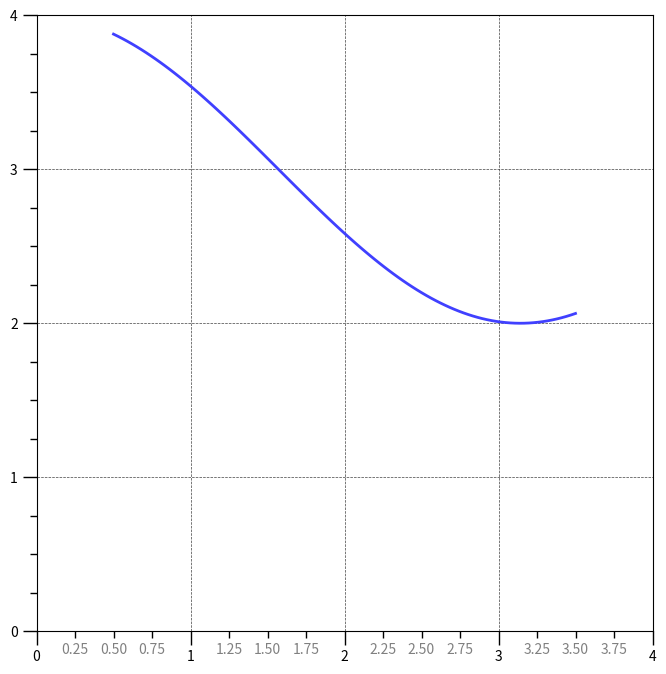
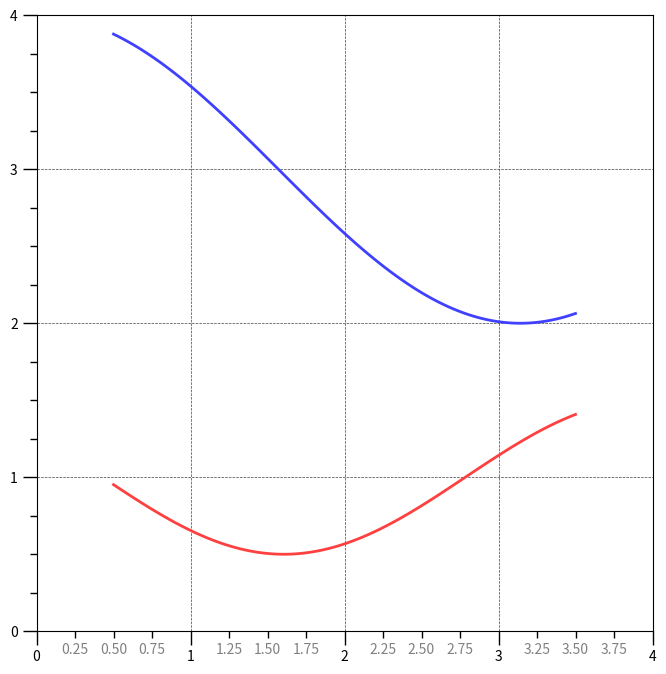
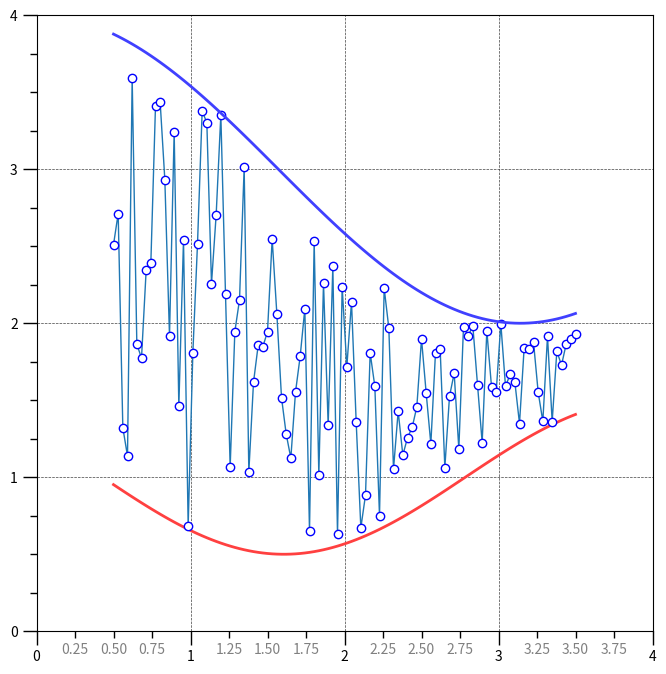
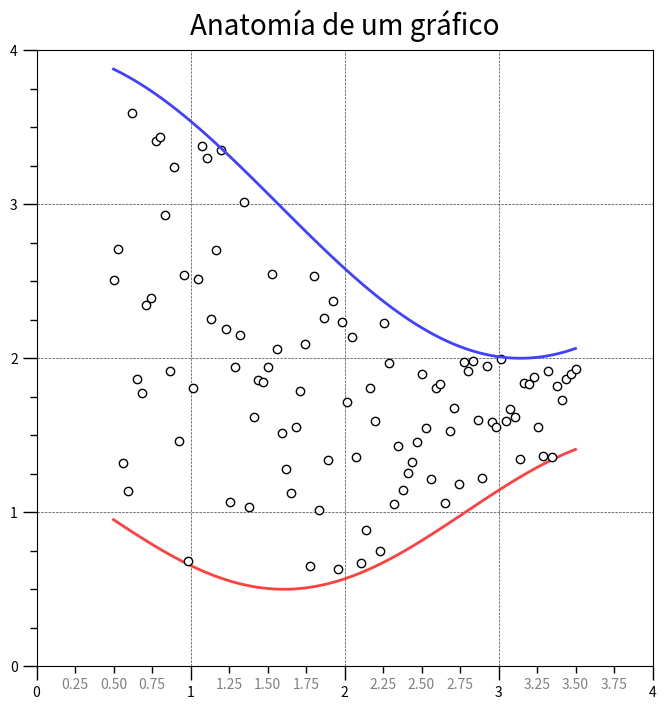
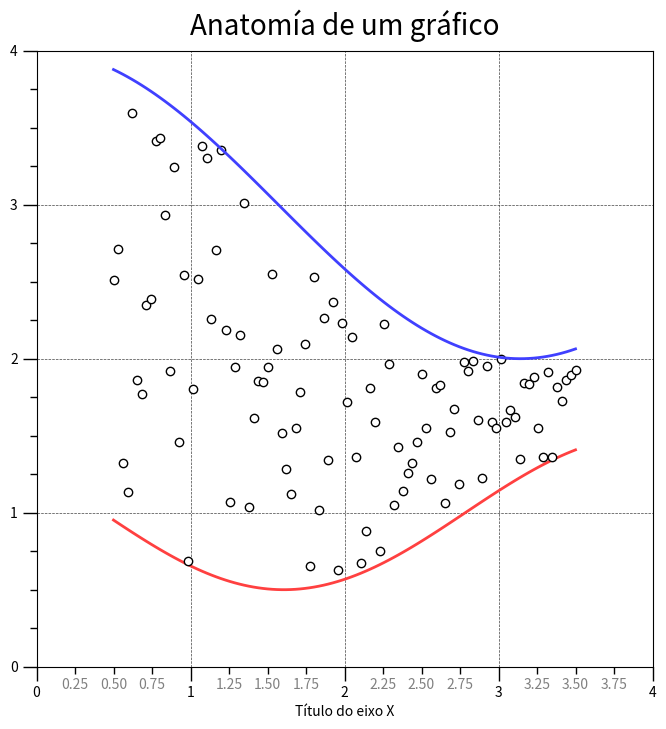
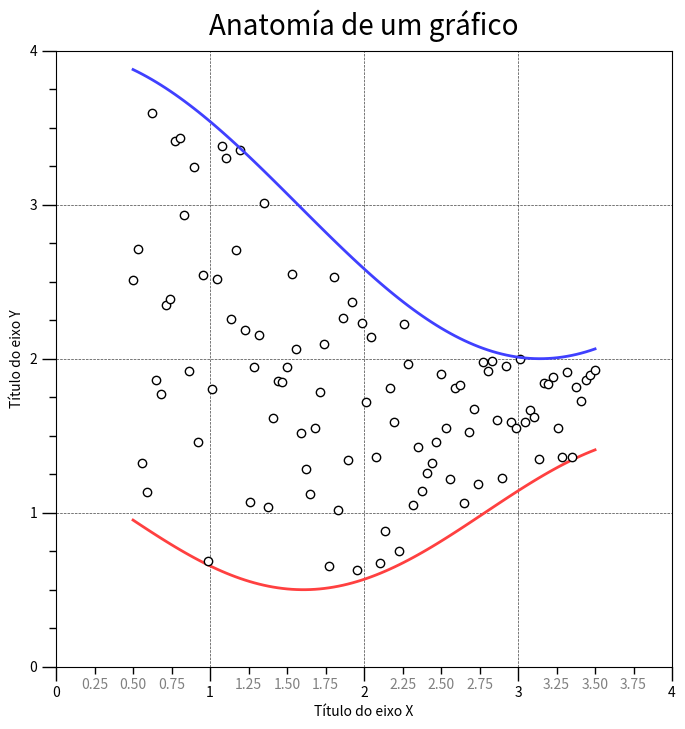
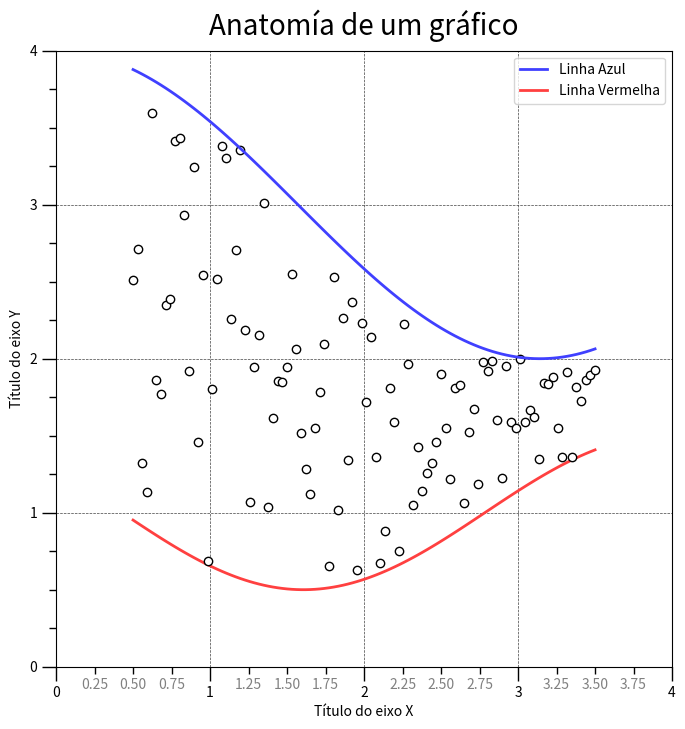
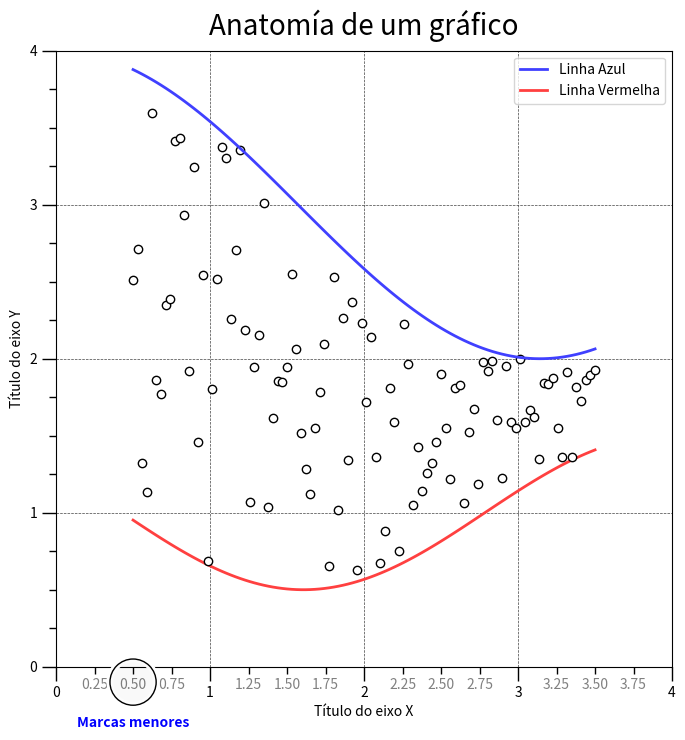
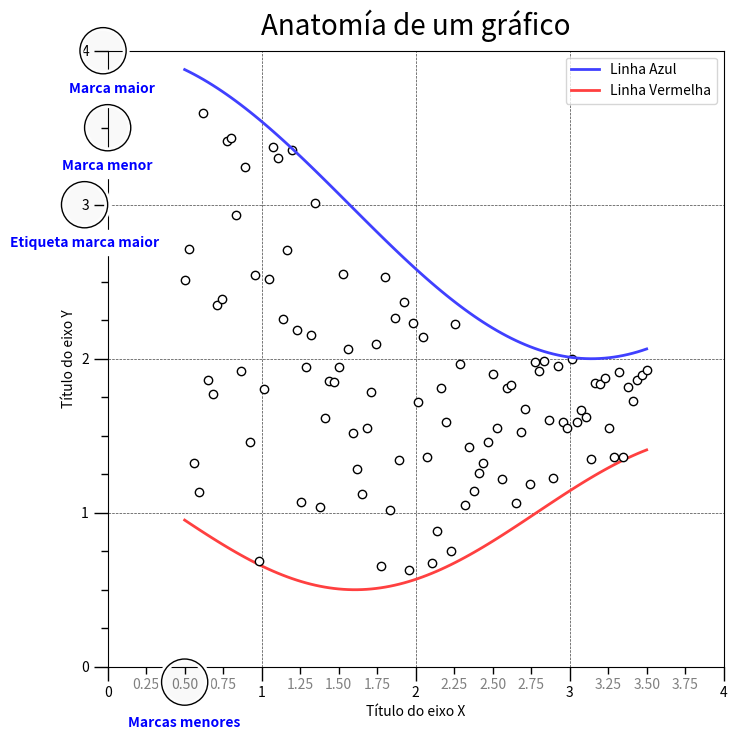

These figures' Python source, in order: (Note: this script raises an exception after producing the figures.)
import numpy as np
import matplotlib.pyplot as plt
from matplotlib.ticker import AutoMinorLocator, MultipleLocator, FuncFormatter 

#Criar dados para o eixo X
np.random.seed(19680800)

X = np.linspace(0.5, 3.5, 100)
X

# Criar dados para a função Y1
Y1 = 3+np.cos(X)
Y1

# Criar dados para a função Y2
Y2 = 1+np.cos(1+X/0.75)/2
Y2


# Criar dados para a função Y3
Y3 = np.random.uniform(Y1, Y2, len(X))
Y3

# Função para rotular ticks
def minor_tick(x, pos):
    if not x % 1.0:
        return ""
    return "%.2f" % x

# Função para criar círculos
def circle(x, y, radius=0.15):
    from matplotlib.patches import Circle
    from matplotlib.patheffects import withStroke
    circle = Circle((x, y), radius, clip_on=False, zorder=10, linewidth=1,
                    edgecolor='black', facecolor=(0, 0, 0, .0125),
                    path_effects=[withStroke(linewidth=5, foreground='w')])
    ax.add_artist(circle)

# Função para criar rótulos
def text(x, y, text):
    ax.text(x, y, text, backgroundcolor="white",
            ha='center', va='top', weight='bold', color='blue')

# Criar um área de trabalho
fig = plt.figure(figsize=(8, 8))
# Criar um espaço para colocar um gráfico
ax = fig.add_subplot(1, 1, 1, aspect=1)

fig = plt.figure(figsize=(8, 8))
ax = fig.add_subplot(1, 1, 1, aspect=1)
#Dimensionar os eixos
ax.xaxis.set_major_locator(MultipleLocator(1.000))
ax.xaxis.set_minor_locator(AutoMinorLocator(4))
ax.yaxis.set_major_locator(MultipleLocator(1.000))
ax.yaxis.set_minor_locator(AutoMinorLocator(4))

fig = plt.figure(figsize=(8, 8))
ax = fig.add_subplot(1, 1, 1, aspect=1)

ax.xaxis.set_major_locator(MultipleLocator(1.000))
ax.xaxis.set_minor_locator(AutoMinorLocator(4))
ax.yaxis.set_major_locator(MultipleLocator(1.000))
ax.yaxis.set_minor_locator(AutoMinorLocator(4))
#Colocar os rótulos dos ticks
ax.xaxis.set_minor_formatter(FuncFormatter(minor_tick))

fig = plt.figure(figsize=(8, 8))
ax = fig.add_subplot(1, 1, 1, aspect=1)

ax.xaxis.set_major_locator(MultipleLocator(1.000))
ax.xaxis.set_minor_locator(AutoMinorLocator(4))
ax.yaxis.set_major_locator(MultipleLocator(1.000))
ax.yaxis.set_minor_locator(AutoMinorLocator(4))

def minor_tick(x, pos):
    if not x % 1.0:
        return ""
    return "%.2f" % x
ax.xaxis.set_minor_formatter(FuncFormatter(minor_tick))

fig = plt.figure(figsize=(8, 8))
ax = fig.add_subplot(1, 1, 1, aspect=1)

ax.xaxis.set_major_locator(MultipleLocator(1.000))
ax.xaxis.set_minor_locator(AutoMinorLocator(4))
ax.yaxis.set_major_locator(MultipleLocator(1.000))
ax.yaxis.set_minor_locator(AutoMinorLocator(4))

ax.xaxis.set_minor_formatter(FuncFormatter(minor_tick))
#Colocar novos limites aos eixos
ax.set_xlim(0, 4)
ax.set_ylim(0, 4)


fig = plt.figure(figsize=(8, 8))
ax = fig.add_subplot(1, 1, 1, aspect=1)

ax.xaxis.set_major_locator(MultipleLocator(1.000))
ax.xaxis.set_minor_locator(AutoMinorLocator(4))
ax.yaxis.set_major_locator(MultipleLocator(1.000))
ax.yaxis.set_minor_locator(AutoMinorLocator(4))

ax.xaxis.set_minor_formatter(FuncFormatter(minor_tick))

ax.set_xlim(0, 4)
ax.set_ylim(0, 4)
#Definir o formato das divisões
ax.tick_params(which='major', width=1.0)
ax.tick_params(which='major', length=10)
ax.tick_params(which='minor', width=1.0)
ax.tick_params(which='minor', length=5, labelsize=10, labelcolor='0.5')

fig = plt.figure(figsize=(8, 8))
ax = fig.add_subplot(1, 1, 1, aspect=1)

ax.xaxis.set_major_locator(MultipleLocator(1.000))
ax.xaxis.set_minor_locator(AutoMinorLocator(4))
ax.yaxis.set_major_locator(MultipleLocator(1.000))
ax.yaxis.set_minor_locator(AutoMinorLocator(4))

ax.xaxis.set_minor_formatter(FuncFormatter(minor_tick))

ax.set_xlim(0, 4)
ax.set_ylim(0, 4)

ax.tick_params(which='major', width=1.0)
ax.tick_params(which='major', length=10)
ax.tick_params(which='minor', width=1.0)
ax.tick_params(which='minor', length=5, labelsize=10, labelcolor='0.5')
#Colocar o grid valores possíveis '-', '--', '-.', ':', 'None', ' ', '', 'solid', 'dashed', 'dashdot', 'dotted'
ax.grid(linestyle="--", linewidth=0.5, color='.25', zorder=-10)


fig = plt.figure(figsize=(8, 8))
ax = fig.add_subplot(1, 1, 1, aspect=1)

ax.xaxis.set_major_locator(MultipleLocator(1.000))
ax.xaxis.set_minor_locator(AutoMinorLocator(4))
ax.yaxis.set_major_locator(MultipleLocator(1.000))
ax.yaxis.set_minor_locator(AutoMinorLocator(4))

ax.xaxis.set_minor_formatter(FuncFormatter(minor_tick))

ax.set_xlim(0, 4)
ax.set_ylim(0, 4)

ax.tick_params(which='major', width=1.0)
ax.tick_params(which='major', length=10)
ax.tick_params(which='minor', width=1.0, labelsize=10)
ax.tick_params(which='minor', length=5, labelsize=10, labelcolor='0.5')

ax.grid(linestyle="--", linewidth=0.5, color='.25', zorder=-10)
#Plotar a função Y1 (X,Y,cor,espessura da linha,etiqueta)
ax.plot(X, Y1, c=(0.25, 0.25, 1.00), lw=2, label="Linha Azul", zorder=10)




fig = plt.figure(figsize=(8, 8))
ax = fig.add_subplot(1, 1, 1, aspect=1)

ax.xaxis.set_major_locator(MultipleLocator(1.000))
ax.xaxis.set_minor_locator(AutoMinorLocator(4))
ax.yaxis.set_major_locator(MultipleLocator(1.000))
ax.yaxis.set_minor_locator(AutoMinorLocator(4))

ax.xaxis.set_minor_formatter(FuncFormatter(minor_tick))

ax.set_xlim(0, 4)
ax.set_ylim(0, 4)

ax.tick_params(which='major', width=1.0)
ax.tick_params(which='major', length=10)
ax.tick_params(which='minor', width=1.0, labelsize=10)
ax.tick_params(which='minor', length=5, labelsize=10, labelcolor='0.5')

ax.grid(linestyle="--", linewidth=0.5, color='.25', zorder=-10)

ax.plot(X, Y1, c=(0.25, 0.25, 1.00), lw=2, label="Linha Azul", zorder=10)
#Plotar a função Y2 (X,Y,cor,espessura da linha,etiqueta)
ax.plot(X, Y2, c=(1.00, 0.25, 0.25), lw=2, label="Linha Vermelha")


fig = plt.figure(figsize=(8, 8))
ax = fig.add_subplot(1, 1, 1, aspect=1)

ax.xaxis.set_major_locator(MultipleLocator(1.000))
ax.xaxis.set_minor_locator(AutoMinorLocator(4))
ax.yaxis.set_major_locator(MultipleLocator(1.000))
ax.yaxis.set_minor_locator(AutoMinorLocator(4))

ax.xaxis.set_minor_formatter(FuncFormatter(minor_tick))

ax.set_xlim(0, 4)
ax.set_ylim(0, 4)

ax.tick_params(which='major', width=1.0)
ax.tick_params(which='major', length=10)
ax.tick_params(which='minor', width=1.0, labelsize=10)
ax.tick_params(which='minor', length=5, labelsize=10, labelcolor='0.5')

ax.grid(linestyle="--", linewidth=0.5, color='.25', zorder=-10)

ax.plot(X, Y1, c=(0.25, 0.25, 1.00), lw=2, label="Linha Azul", zorder=10)
ax.plot(X, Y2, c=(1.00, 0.25, 0.25), lw=2, label="Linha Vermelha")
#Plotar a função Y2 (X,Y,cor,espessura da linha,etiqueta)   https://matplotlib.org/stable/api/markers_api.html
ax.plot(X, Y3, linewidth=1, marker='o', markerfacecolor='w', markeredgecolor='b')

fig = plt.figure(figsize=(8, 8))
ax = fig.add_subplot(1, 1, 1, aspect=1)

ax.xaxis.set_major_locator(MultipleLocator(1.000))
ax.xaxis.set_minor_locator(AutoMinorLocator(4))
ax.yaxis.set_major_locator(MultipleLocator(1.000))
ax.yaxis.set_minor_locator(AutoMinorLocator(4))

ax.xaxis.set_minor_formatter(FuncFormatter(minor_tick))

ax.set_xlim(0, 4)
ax.set_ylim(0, 4)

ax.tick_params(which='major', width=1.0)
ax.tick_params(which='major', length=10)
ax.tick_params(which='minor', width=1.0, labelsize=10)
ax.tick_params(which='minor', length=5, labelsize=10, labelcolor='0.5')

ax.grid(linestyle="--", linewidth=0.5, color='.25', zorder=-10)

ax.plot(X, Y1, c=(0.25, 0.25, 1.00), lw=2, label="Linha Azul", zorder=10)
ax.plot(X, Y2, c=(1.00, 0.25, 0.25), lw=2, label="Linha Vermelha")
ax.plot(X, Y3, linewidth=0, 
        marker='o', markerfacecolor='w', markeredgecolor='k')
# Colocar o título do gráfico
ax.set_title("Anatomía de um gráfico", fontsize=20, verticalalignment='bottom')

fig = plt.figure(figsize=(8, 8))
ax = fig.add_subplot(1, 1, 1, aspect=1)

ax.xaxis.set_major_locator(MultipleLocator(1.000))
ax.xaxis.set_minor_locator(AutoMinorLocator(4))
ax.yaxis.set_major_locator(MultipleLocator(1.000))
ax.yaxis.set_minor_locator(AutoMinorLocator(4))

ax.xaxis.set_minor_formatter(FuncFormatter(minor_tick))

ax.set_xlim(0, 4)
ax.set_ylim(0, 4)

ax.tick_params(which='major', width=1.0)
ax.tick_params(which='major', length=10)
ax.tick_params(which='minor', width=1.0, labelsize=10)
ax.tick_params(which='minor', length=5, labelsize=10, labelcolor='0.5')

ax.grid(linestyle="--", linewidth=0.5, color='.25', zorder=-10)

ax.plot(X, Y1, c=(0.25, 0.25, 1.00), lw=2, label="Linha Azul", zorder=10)
ax.plot(X, Y2, c=(1.00, 0.25, 0.25), lw=2, label="Linha Vermelha")
ax.plot(X, Y3, linewidth=0, 
        marker='o', markerfacecolor='w', markeredgecolor='k')

ax.set_title("Anatomía de um gráfico", fontsize=20, verticalalignment='bottom')
#Colocar o título do eixo X
ax.set_xlabel("Título do eixo X")


fig = plt.figure(figsize=(8, 8))
ax = fig.add_subplot(1, 1, 1, aspect=1)

ax.xaxis.set_major_locator(MultipleLocator(1.000))
ax.xaxis.set_minor_locator(AutoMinorLocator(4))
ax.yaxis.set_major_locator(MultipleLocator(1.000))
ax.yaxis.set_minor_locator(AutoMinorLocator(4))

ax.xaxis.set_minor_formatter(FuncFormatter(minor_tick))

ax.set_xlim(0, 4)
ax.set_ylim(0, 4)

ax.tick_params(which='major', width=1.0)
ax.tick_params(which='major', length=10)
ax.tick_params(which='minor', width=1.0, labelsize=10)
ax.tick_params(which='minor', length=5, labelsize=10, labelcolor='0.5')

ax.grid(linestyle="--", linewidth=0.5, color='.25', zorder=-10)

ax.plot(X, Y1, c=(0.25, 0.25, 1.00), lw=2, label="Linha Azul", zorder=10)
ax.plot(X, Y2, c=(1.00, 0.25, 0.25), lw=2, label="Linha Vermelha")
ax.plot(X, Y3, linewidth=0, 
        marker='o', markerfacecolor='w', markeredgecolor='k')

ax.set_title("Anatomía de um gráfico", fontsize=20, verticalalignment='bottom')
ax.set_xlabel("Título do eixo X")
#Colocar o título do eixo Y
ax.set_ylabel("Título do eixo Y")

fig = plt.figure(figsize=(8, 8))
ax = fig.add_subplot(1, 1, 1, aspect=1)

ax.xaxis.set_major_locator(MultipleLocator(1.000))
ax.xaxis.set_minor_locator(AutoMinorLocator(4))
ax.yaxis.set_major_locator(MultipleLocator(1.000))
ax.yaxis.set_minor_locator(AutoMinorLocator(4))

ax.xaxis.set_minor_formatter(FuncFormatter(minor_tick))

ax.set_xlim(0, 4)
ax.set_ylim(0, 4)

ax.tick_params(which='major', width=1.0)
ax.tick_params(which='major', length=10)
ax.tick_params(which='minor', width=1.0, labelsize=10)
ax.tick_params(which='minor', length=5, labelsize=10, labelcolor='0.5')

ax.grid(linestyle="--", linewidth=0.5, color='.25', zorder=-10)

ax.plot(X, Y1, c=(0.25, 0.25, 1.00), lw=2, label="Linha Azul", zorder=10)
ax.plot(X, Y2, c=(1.00, 0.25, 0.25), lw=2, label="Linha Vermelha")
ax.plot(X, Y3, linewidth=0, 
        marker='o', markerfacecolor='w', markeredgecolor='k')

ax.set_title("Anatomía de um gráfico", fontsize=20, verticalalignment='bottom')
ax.set_xlabel("Título do eixo X")
ax.set_ylabel("Título do eixo Y")
#Colocar a leyenda das funções
ax.legend()

fig = plt.figure(figsize=(8, 8))
ax = fig.add_subplot(1, 1, 1, aspect=1)

ax.xaxis.set_major_locator(MultipleLocator(1.000))
ax.xaxis.set_minor_locator(AutoMinorLocator(4))
ax.yaxis.set_major_locator(MultipleLocator(1.000))
ax.yaxis.set_minor_locator(AutoMinorLocator(4))

ax.xaxis.set_minor_formatter(FuncFormatter(minor_tick))

ax.set_xlim(0, 4)
ax.set_ylim(0, 4)

ax.tick_params(which='major', width=1.0)
ax.tick_params(which='major', length=10)
ax.tick_params(which='minor', width=1.0, labelsize=10)
ax.tick_params(which='minor', length=5, labelsize=10, labelcolor='0.5')

ax.grid(linestyle="--", linewidth=0.5, color='.25', zorder=-10)

ax.plot(X, Y1, c=(0.25, 0.25, 1.00), lw=2, label="Linha Azul", zorder=10)
ax.plot(X, Y2, c=(1.00, 0.25, 0.25), lw=2, label="Linha Vermelha")
ax.plot(X, Y3, linewidth=0, 
        marker='o', markerfacecolor='w', markeredgecolor='k')

ax.set_title("Anatomía de um gráfico", fontsize=20, verticalalignment='bottom')
ax.set_xlabel("Título do eixo X")
ax.set_ylabel("Título do eixo Y")

ax.legend()

# Colocar Indicador de Marcas menores
circle(0.50, -0.10)
text(0.50, -0.32, "Marcas menores")

fig = plt.figure(figsize=(8, 8))
ax = fig.add_subplot(1, 1, 1, aspect=1)

ax.xaxis.set_major_locator(MultipleLocator(1.000))
ax.xaxis.set_minor_locator(AutoMinorLocator(4))
ax.yaxis.set_major_locator(MultipleLocator(1.000))
ax.yaxis.set_minor_locator(AutoMinorLocator(4))

ax.xaxis.set_minor_formatter(FuncFormatter(minor_tick))

ax.set_xlim(0, 4)
ax.set_ylim(0, 4)

ax.tick_params(which='major', width=1.0)
ax.tick_params(which='major', length=10)
ax.tick_params(which='minor', width=1.0, labelsize=10)
ax.tick_params(which='minor', length=5, labelsize=10, labelcolor='0.5')

ax.grid(linestyle="--", linewidth=0.5, color='.25', zorder=-10)

ax.plot(X, Y1, c=(0.25, 0.25, 1.00), lw=2, label="Linha Azul", zorder=10)
ax.plot(X, Y2, c=(1.00, 0.25, 0.25), lw=2, label="Linha Vermelha")
ax.plot(X, Y3, linewidth=0, 
        marker='o', markerfacecolor='w', markeredgecolor='k')

ax.set_title("Anatomía de um gráfico", fontsize=20, verticalalignment='bottom')
ax.set_xlabel("Título do eixo X")
ax.set_ylabel("Título do eixo Y")

ax.legend()

# Marcas Menores
circle(0.50, -0.10)
text(0.50, -0.32, "Marcas menores")

# Marca Menor
circle(0.00, 3.50)
text(0.00, 3.30, "Marca menor")

# Marca Maior
circle(-0.03, 4.00)
text(0.03, 3.80, "Marca maior")

# Etiqueta Marca Maior
circle(-0.15, 3.00)
text(-0.15, 2.80, "Etiqueta marca maior")



fig = plt.figure(figsize=(8, 8))
ax = fig.add_subplot(1, 1, 1, aspect=1)

ax.xaxis.set_major_locator(MultipleLocator(1.000))
ax.xaxis.set_minor_locator(AutoMinorLocator(4))
ax.yaxis.set_major_locator(MultipleLocator(1.000))
ax.yaxis.set_minor_locator(AutoMinorLocator(4))

ax.xaxis.set_minor_formatter(FuncFormatter(minor_tick))

ax.set_xlim(0, 4)
ax.set_ylim(0, 4)

ax.tick_params(which='major', width=1.0)
ax.tick_params(which='major', length=10)
ax.tick_params(which='minor', width=1.0, labelsize=10)
ax.tick_params(which='minor', length=5, labelsize=10, labelcolor='0.5')

ax.grid(linestyle="--", linewidth=0.5, color='.25', zorder=-10)

ax.plot(X, Y1, c=(0.25, 0.25, 1.00), lw=2, label="Linha Azul", zorder=10)
ax.plot(X, Y2, c=(1.00, 0.25, 0.25), lw=2, label="Linha Vermelha")
ax.plot(X, Y3, linewidth=0, 
        marker='o', markerfacecolor='w', markeredgecolor='k')

ax.set_title("Anatomía de um gráfico", fontsize=20, verticalalignment='bottom')
ax.set_xlabel("Título do eixo X")
ax.set_ylabel("Título do eixo Y")

ax.legend()

# Marcas Menores
circle(0.50, -0.10)
text(0.50, -0.32, "Marcas menores")

# Marca Menor
circle(0.00, 3.50)
text(0.00, 3.30, "Marca menor")

# Marca Maior
circle(-0.03, 4.00)
text(0.03, 3.80, "Marca maior")

# Etiqueta Marca Maior
circle(-0.15, 3.00)
text(-0.15, 2.80, "Etiqueta marca maior")

# Título eixo X 
circle(1.80, -0.27)
text(1.80, -0.45, "Título eixo X")

# Título eixo Y
circle(-0.27, 1.80)
text(-0.27, 1.6, "Título eixo Y")



fig = plt.figure(figsize=(8, 8))
ax = fig.add_subplot(1, 1, 1, aspect=1)

ax.xaxis.set_major_locator(MultipleLocator(1.000))
ax.xaxis.set_minor_locator(AutoMinorLocator(4))
ax.yaxis.set_major_locator(MultipleLocator(1.000))
ax.yaxis.set_minor_locator(AutoMinorLocator(4))

ax.xaxis.set_minor_formatter(FuncFormatter(minor_tick))

ax.set_xlim(0, 4)
ax.set_ylim(0, 4)

ax.tick_params(which='major', width=1.0)
ax.tick_params(which='major', length=10)
ax.tick_params(which='minor', width=1.0, labelsize=10)
ax.tick_params(which='minor', length=5, labelsize=10, labelcolor='0.5')

ax.grid(linestyle="--", linewidth=0.5, color='.25', zorder=-10)

ax.plot(X, Y1, c=(0.25, 0.25, 1.00), lw=2, label="Linha Azul", zorder=10)
ax.plot(X, Y2, c=(1.00, 0.25, 0.25), lw=2, label="Linha Vermelha")
ax.plot(X, Y3, linewidth=0, 
        marker='o', markerfacecolor='w', markeredgecolor='k')

ax.set_title("Anatomía de um gráfico", fontsize=20, verticalalignment='bottom')
ax.set_xlabel("Título do eixo X")
ax.set_ylabel("Título do eixo Y")

ax.legend()

# Marcas Menores
circle(0.50, -0.10)
text(0.50, -0.32, "Marcas menores")

# Marca Menor
circle(0.00, 3.50)
text(0.00, 3.30, "Marca menor")

# Marca Maior
circle(-0.03, 4.00)
text(0.03, 3.80, "Marca maior")

# Etiqueta Marca Maior
circle(-0.15, 3.00)
text(-0.15, 2.80, "Etiqueta marca maior")

# Título eixo X 
circle(1.80, -0.27)
text(1.80, -0.45, "Título eixo X")

# Título eixo Y
circle(-0.27, 1.80)
text(-0.27, 1.6, "Título eixo Y")

# Título
circle(1.60, 4.13)
text(1.60, 3.93, "Título")

# Linha Azul
circle(1.75, 2.80)
text(1.75, 2.60, "Linha\n(gráfico de linha)")

# Linha Vermelha
circle(1.20, 0.60)
text(1.20, 0.40, "Linha\n(gráfico de linha)")



fig = plt.figure(figsize=(8, 8))
ax = fig.add_subplot(1, 1, 1, aspect=1)

ax.xaxis.set_major_locator(MultipleLocator(1.000))
ax.xaxis.set_minor_locator(AutoMinorLocator(4))
ax.yaxis.set_major_locator(MultipleLocator(1.000))
ax.yaxis.set_minor_locator(AutoMinorLocator(4))

ax.xaxis.set_minor_formatter(FuncFormatter(minor_tick))

ax.set_xlim(0, 4)
ax.set_ylim(0, 4)

ax.tick_params(which='major', width=1.0)
ax.tick_params(which='major', length=10)
ax.tick_params(which='minor', width=1.0, labelsize=10)
ax.tick_params(which='minor', length=5, labelsize=10, labelcolor='0.5')

ax.grid(linestyle="--", linewidth=0.5, color='.25', zorder=-10)

ax.plot(X, Y1, c=(0.25, 0.25, 1.00), lw=2, label="Linha Azul", zorder=10)
ax.plot(X, Y2, c=(1.00, 0.25, 0.25), lw=2, label="Linha Vermelha")
ax.plot(X, Y3, linewidth=0, 
        marker='o', markerfacecolor='w', markeredgecolor='k')

ax.set_title("Anatomía de um gráfico", fontsize=20, verticalalignment='bottom')
ax.set_xlabel("Título do eixo X")
ax.set_ylabel("Título do eixo Y")

ax.legend()

# Marcas Menores
circle(0.50, -0.10)
text(0.50, -0.32, "Marcas menores")

# Marca Menor
circle(0.00, 3.50)
text(0.00, 3.30, "Marca menor")

# Marca Maior
circle(-0.03, 4.00)
text(0.03, 3.80, "Marca maior")

# Etiqueta Marca Maior
circle(-0.15, 3.00)
text(-0.15, 2.80, "Etiqueta marca maior")

# Título eixo X 
circle(1.80, -0.27)
text(1.80, -0.45, "Título eixo X")

# Título eixo Y
circle(-0.27, 1.80)
text(-0.27, 1.6, "Título eixo Y")

# Título
circle(1.60, 4.13)
text(1.60, 3.93, "Título")

# Linha Azul
circle(1.75, 2.80)
text(1.75, 2.60, "Linha\n(gráfico de linha)")

# Linha Vermelha
circle(1.20, 0.60)
text(1.20, 0.40, "Linha\n(gráfico de linha)")

# Scatter
circle(3.20, 1.75)
text(3.20, 1.55, "Markers\n(scatter plot)")

# Grade
circle(3.00, 3.00)
text(3.00, 2.80, "Grade")

# Legenda
circle(3.70, 3.80)
text(3.70, 3.60, "Legenda")


fig = plt.figure(figsize=(8, 8))
ax = fig.add_subplot(1, 1, 1, aspect=1)

ax.xaxis.set_major_locator(MultipleLocator(1.000))
ax.xaxis.set_minor_locator(AutoMinorLocator(4))
ax.yaxis.set_major_locator(MultipleLocator(1.000))
ax.yaxis.set_minor_locator(AutoMinorLocator(4))

ax.xaxis.set_minor_formatter(FuncFormatter(minor_tick))

ax.set_xlim(0, 4)
ax.set_ylim(0, 4)

ax.tick_params(which='major', width=1.0)
ax.tick_params(which='major', length=10)
ax.tick_params(which='minor', width=1.0, labelsize=10)
ax.tick_params(which='minor', length=5, labelsize=10, labelcolor='0.5')

ax.grid(linestyle="--", linewidth=0.5, color='.25', zorder=-10)

ax.plot(X, Y1, c=(0.25, 0.25, 1.00), lw=2, label="Linha Azul", zorder=10)
ax.plot(X, Y2, c=(1.00, 0.25, 0.25), lw=2, label="Linha Vermelha")
ax.plot(X, Y3, linewidth=0, 
        marker='o', markerfacecolor='w', markeredgecolor='k')

ax.set_title("Anatomía de um gráfico", fontsize=20, verticalalignment='bottom')
ax.set_xlabel("Título do eixo X")
ax.set_ylabel("Título do eixo Y")

ax.legend()

# Marcas Menores
circle(0.50, -0.10)
text(0.50, -0.32, "Marcas menores")

# Marca Menor
circle(0.00, 3.50)
text(0.00, 3.30, "Marca menor")

# Marca Maior
circle(-0.03, 4.00)
text(0.03, 3.80, "Marca maior")

# Etiqueta Marca Maior
circle(-0.15, 3.00)
text(-0.15, 2.80, "Etiqueta marca maior")

# Título eixo X 
circle(1.80, -0.27)
text(1.80, -0.45, "Título eixo X")

# Título eixo Y
circle(-0.27, 1.80)
text(-0.27, 1.6, "Título eixo Y")

# Título
circle(1.60, 4.13)
text(1.60, 3.93, "Título")

# Linha Azul
circle(1.75, 2.80)
text(1.75, 2.60, "Linha\n(gráfico de linha)")

# Linha Vermelha
circle(1.20, 0.60)
text(1.20, 0.40, "Linha\n(gráfico de linha)")

# Scatter
circle(3.20, 1.75)
text(3.20, 1.55, "Markers\n(scatter plot)")

# Grade
circle(3.00, 3.00)
text(3.00, 2.80, "Grade")

# Legenda
circle(3.70, 3.80)
text(3.70, 3.60, "Legenda")

# Eixos
circle(0.5, 0.5)
text(0.5, 0.3, "Eixos")

# Figura
circle(-0.3, 0.65)
text(-0.3, 0.45, "Figura")



fig = plt.figure(figsize=(8, 8))
ax = fig.add_subplot(1, 1, 1, aspect=1)

ax.xaxis.set_major_locator(MultipleLocator(1.000))
ax.xaxis.set_minor_locator(AutoMinorLocator(4))
ax.yaxis.set_major_locator(MultipleLocator(1.000))
ax.yaxis.set_minor_locator(AutoMinorLocator(4))

ax.xaxis.set_minor_formatter(FuncFormatter(minor_tick))

ax.set_xlim(0, 4)
ax.set_ylim(0, 4)

ax.tick_params(which='major', width=1.0)
ax.tick_params(which='major', length=10)
ax.tick_params(which='minor', width=1.0, labelsize=10)
ax.tick_params(which='minor', length=5, labelsize=10, labelcolor='0.5')

ax.grid(linestyle="--", linewidth=0.5, color='.25', zorder=-10)

ax.plot(X, Y1, c=(0.25, 0.25, 1.00), lw=2, label="Linha Azul", zorder=10)
ax.plot(X, Y2, c=(1.00, 0.25, 0.25), lw=2, label="Linha Vermelha")
ax.plot(X, Y3, linewidth=0, 
        marker='o', markerfacecolor='w', markeredgecolor='k')

ax.set_title("Anatomía de um gráfico", fontsize=20, verticalalignment='bottom')
ax.set_xlabel("Título do eixo X")
ax.set_ylabel("Título do eixo Y")

ax.legend()

# Marca Menor
circle(0.50, -0.10)
text(0.50, -0.32, "Marcas menores")

# Marca Menor
circle(0.00, 3.50)
text(0.00, 3.30, "Marca menor")

# Marca Maior
circle(-0.03, 4.00)
text(0.03, 3.80, "Marca maior")

# Etiqueta Marca Maior
circle(-0.15, 3.00)
text(-0.15, 2.80, "Etiqueta marca maior")

# Título eixo X 
circle(1.80, -0.27)
text(1.80, -0.45, "Título eixo X")

# Título eixo Y
circle(-0.27, 1.80)
text(-0.27, 1.6, "Título eixo Y")

# Título
circle(1.60, 4.13)
text(1.60, 3.93, "Título")

# Linha Azul
circle(1.75, 2.80)
text(1.75, 2.60, "Linha\n(gráfico de linha)")

# Linha Vermelha
circle(1.20, 0.60)
text(1.20, 0.40, "Linha\n(gráfico de linha)")

# Scatter
circle(3.20, 1.75)
text(3.20, 1.55, "Markers\n(scatter plot)")

# Grade
circle(3.00, 3.00)
text(3.00, 2.80, "Grade")

# Legenda
circle(3.70, 3.80)
text(3.70, 3.60, "Legenda")

# Eixos
circle(0.5, 0.5)
text(0.5, 0.3, "Eixos")

# Figura
circle(-0.3, 0.65)
text(-0.3, 0.45, "Figura")

#Colocar comentarios
color = 'blue'
ax.annotate('bordas', xy=(4.0, 0.35), xycoords='data',
            xytext=(3.3, 0.5), textcoords='data',
            weight='bold', color=color,
            arrowprops=dict(arrowstyle='->',
                            connectionstyle="arc3",
                            color=color))

ax.annotate('', xy=(3.15, 0.0), xycoords='data',
            xytext=(3.45, 0.45), textcoords='data',
            weight='bold', color=color,
            arrowprops=dict(arrowstyle='->',
                            connectionstyle="arc3",
                            color=color))


fig = plt.figure(figsize=(8, 8))
ax = fig.add_subplot(1, 1, 1, aspect=1)

ax.xaxis.set_major_locator(MultipleLocator(1.000))
ax.xaxis.set_minor_locator(AutoMinorLocator(4))
ax.yaxis.set_major_locator(MultipleLocator(1.000))
ax.yaxis.set_minor_locator(AutoMinorLocator(4))

ax.xaxis.set_minor_formatter(FuncFormatter(minor_tick))

ax.set_xlim(0, 4)
ax.set_ylim(0, 4)

ax.tick_params(which='major', width=1.0)
ax.tick_params(which='major', length=10)
ax.tick_params(which='minor', width=1.0, labelsize=10)
ax.tick_params(which='minor', length=5, labelsize=10, labelcolor='0.5')

ax.grid(linestyle="--", linewidth=0.5, color='.25', zorder=-10)

ax.plot(X, Y1, c=(0.25, 0.25, 1.00), lw=2, label="Linha Azul", zorder=10)
ax.plot(X, Y2, c=(1.00, 0.25, 0.25), lw=2, label="Linha Vermelha")
ax.plot(X, Y3, linewidth=0, 
        marker='o', markerfacecolor='w', markeredgecolor='k')

ax.set_title("Anatomía de um gráfico", fontsize=20, verticalalignment='bottom')
ax.set_xlabel("Título do eixo X")
ax.set_ylabel("Título do eixo Y")

ax.legend()

# Marca Menor
circle(0.50, -0.10)
text(0.50, -0.32, "Marcas menores")

# Marca Menor
circle(0.00, 3.50)
text(0.00, 3.30, "Marca menor")

# Marca Maior
circle(-0.03, 4.00)
text(0.03, 3.80, "Marca maior")

# Etiqueta Marca Maior
circle(-0.15, 3.00)
text(-0.15, 2.80, "Etiqueta marca maior")

# Título eixo X 
circle(1.80, -0.27)
text(1.80, -0.45, "Título eixo X")

# Título eixo Y
circle(-0.27, 1.80)
text(-0.27, 1.6, "Título eixo Y")

# Título
circle(1.60, 4.13)
text(1.60, 3.93, "Título")

# Linha Azul
circle(1.75, 2.80)
text(1.75, 2.60, "Linha\n(gráfico de linha)")

# Linha Vermelha
circle(1.20, 0.60)
text(1.20, 0.40, "Linha\n(gráfico de linha)")

# Scatter
circle(3.20, 1.75)
text(3.20, 1.55, "Markers\n(scatter plot)")

# Grade
circle(3.00, 3.00)
text(3.00, 2.80, "Grade")

# Legenda
circle(3.70, 3.80)
text(3.70, 3.60, "Legenda")

# Eixos
circle(0.5, 0.5)
text(0.5, 0.3, "Eixos")

# Figura
circle(-0.3, 0.65)
text(-0.3, 0.45, "Figura")

color = 'blue'
ax.annotate('bordas', xy=(4.0, 0.35), xycoords='data',
            xytext=(3.3, 0.5), textcoords='data',
            weight='bold', color=color,
            arrowprops=dict(arrowstyle='->',
                            connectionstyle="arc3",
                            color=color))

ax.annotate('', xy=(3.15, 0.0), xycoords='data',
            xytext=(3.45, 0.45), textcoords='data',
            weight='bold', color=color,
            arrowprops=dict(arrowstyle='->',
                            connectionstyle="arc3",
                            color=color))

#Colocar texto
ax.text(4.0, -0.4, "Made with http://matplotlib.org",
        fontsize=10, ha="right", color='0.5')


fig = plt.figure(figsize=(8, 8))
ax = fig.add_subplot(1, 1, 1, aspect=1)

ax.xaxis.set_major_locator(MultipleLocator(1.000))
ax.xaxis.set_minor_locator(AutoMinorLocator(4))
ax.yaxis.set_major_locator(MultipleLocator(1.000))
ax.yaxis.set_minor_locator(AutoMinorLocator(4))

ax.xaxis.set_minor_formatter(FuncFormatter(minor_tick))

ax.set_xlim(0, 4)
ax.set_ylim(0, 4)

ax.tick_params(which='major', width=1.0)
ax.tick_params(which='major', length=10)
ax.tick_params(which='minor', width=1.0, labelsize=10)
ax.tick_params(which='minor', length=5, labelsize=10, labelcolor='0.5')

ax.grid(linestyle="--", linewidth=0.5, color='.25', zorder=-10)

ax.plot(X, Y1, c=(0.25, 0.25, 1.00), lw=2, label="Linha Azul", zorder=10)
ax.plot(X, Y2, c=(1.00, 0.25, 0.25), lw=2, label="Linha Vermelha")
ax.plot(X, Y3, linewidth=0, 
        marker='o', markerfacecolor='w', markeredgecolor='k')

ax.set_title("Anatomía de um gráfico", fontsize=20, verticalalignment='bottom')
ax.set_xlabel("Título do eixo X")
ax.set_ylabel("Título do eixo Y")

ax.legend()

# Marca Menor
circle(0.50, -0.10)
text(0.50, -0.32, "Marcas menores")

# Marca Menor
circle(0.00, 3.50)
text(0.00, 3.30, "Marca menor")

# Marca Maior
circle(-0.03, 4.00)
text(0.03, 3.80, "Marca maior")

# Etiqueta Marca Maior
circle(-0.15, 3.00)
text(-0.15, 2.80, "Etiqueta marca maior")

# Título eixo X 
circle(1.80, -0.27)
text(1.80, -0.45, "Título eixo X")

# Título eixo Y
circle(-0.27, 1.80)
text(-0.27, 1.6, "Título eixo Y")

# Título
circle(1.60, 4.13)
text(1.60, 3.93, "Título")

# Linha Azul
circle(1.75, 2.80)
text(1.75, 2.60, "Linha\n(gráfico de linha)")

# Linha Vermelha
circle(1.20, 0.60)
text(1.20, 0.40, "Linha\n(gráfico de linha)")

# Scatter
circle(3.20, 1.75)
text(3.20, 1.55, "Markers\n(scatter plot)")

# Grade
circle(3.00, 3.00)
text(3.00, 2.80, "Grade")

# Legenda
circle(3.70, 3.80)
text(3.70, 3.60, "Legenda")

# Eixos
circle(0.5, 0.5)
text(0.5, 0.3, "Eixos")

# Figura
circle(-0.3, 0.65)
text(-0.3, 0.45, "Figura")

color = 'blue'
ax.annotate('bordas', xy=(4.0, 0.35), xycoords='data',
            xytext=(3.3, 0.5), textcoords='data',
            weight='bold', color=color,
            arrowprops=dict(arrowstyle='->',
                            connectionstyle="arc3",
                            color=color))

ax.annotate('', xy=(3.15, 0.0), xycoords='data',
            xytext=(3.45, 0.45), textcoords='data',
            weight='bold', color=color,
            arrowprops=dict(arrowstyle='->',
                            connectionstyle="arc3",
                            color=color))

#Colocar texto
ax.text(4.0, -0.4, "Made with http://matplotlib.org",
        fontsize=10, ha="right", color='0.5')

#plt.show()
#Salvar o arquivo
from google.colab import files
plt.savefig("Hands_On_Matplotlib.png")
files.download("Hands_On_Matplotlib.png")